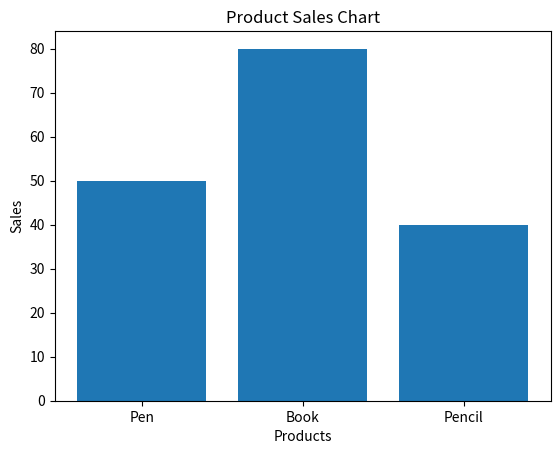

Python code for this plot:
# Product Sales Bar Chart
import numpy as np
import pandas as pd
import matplotlib.pyplot as plt

# Data
products = ["Pen", "Book", "Pencil"]
sales = np.array([50, 80, 40])

# 1. Create DataFrame
df = pd.DataFrame({
    "Product": products,
    "Sales": sales
})

# 2. Plot bar chart
plt.bar(df["Product"], df["Sales"])

# 3. Add labels and title
plt.xlabel("Products")
plt.ylabel("Sales")
plt.title("Product Sales Chart")

# Show plot
plt.show()
